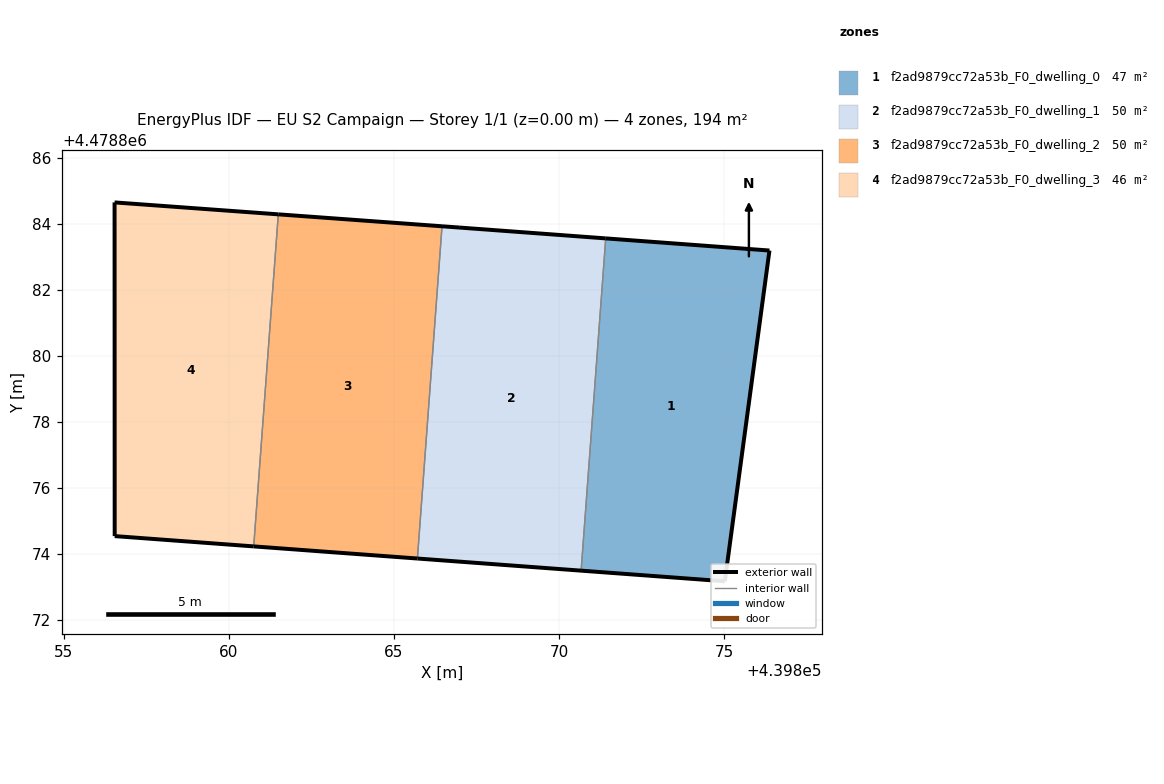
=== STOREY PLAN SPEC (per zone: floor XY polygon, exterior-wall plan segments, windows/doors) ===
zone 1: f2ad9879cc72a53b_F0_dwelling_0  (47.2 m²)
  floor: (439876.38, 4478883.20) (439875.03, 4478873.17) (439870.67, 4478873.49) (439871.42, 4478883.56)
  exterior wall: (439875.03, 4478873.17) – (439876.38, 4478883.20)  [10.1 m]
  exterior wall: (439876.38, 4478883.20) – (439871.42, 4478883.56)  [5.0 m]
  exterior wall: (439870.67, 4478873.49) – (439875.03, 4478873.17)  [4.4 m]
  interior walls: 1
zone 2: f2ad9879cc72a53b_F0_dwelling_1  (50.2 m²)
  floor: (439871.42, 4478883.56) (439870.67, 4478873.49) (439865.71, 4478873.86) (439866.46, 4478883.93) (439866.97, 4478883.89)
  exterior wall: (439865.71, 4478873.86) – (439870.67, 4478873.49)  [5.0 m]
  exterior wall: (439871.42, 4478883.56) – (439866.97, 4478883.89)  [4.5 m]
  exterior wall: (439866.97, 4478883.89) – (439866.46, 4478883.93)  [0.5 m]
  interior walls: 2
zone 3: f2ad9879cc72a53b_F0_dwelling_2  (50.2 m²)
  floor: (439866.46, 4478883.93) (439865.71, 4478873.86) (439860.75, 4478874.23) (439861.50, 4478884.29)
  exterior wall: (439860.75, 4478874.23) – (439865.71, 4478873.86)  [5.0 m]
  exterior wall: (439866.46, 4478883.93) – (439861.50, 4478884.29)  [5.0 m]
  interior walls: 2
zone 4: f2ad9879cc72a53b_F0_dwelling_3  (46.4 m²)
  floor: (439861.50, 4478884.29) (439860.75, 4478874.23) (439856.54, 4478874.54) (439856.53, 4478884.65)
  exterior wall: (439856.54, 4478874.54) – (439860.75, 4478874.23)  [4.2 m]
  exterior wall: (439861.50, 4478884.29) – (439856.53, 4478884.65)  [5.0 m]
  exterior wall: (439856.53, 4478884.65) – (439856.54, 4478874.54)  [10.1 m]
  interior walls: 1

=== DERIVED (storey summary) ===
Building: EU S2 Campaign
Storey: 1 of 1  (floor level z = 0.00 m)
Storey gross floor area: 194.0 m²
Zones on this storey: 4
  - f2ad9879cc72a53b_F0_dwelling_0: floor 47.2 m²; exterior wall 19.5 m (58.4 m²); WWR 0.0%
  - f2ad9879cc72a53b_F0_dwelling_1: floor 50.2 m²; exterior wall 10.0 m (29.9 m²); WWR 0.0%
  - f2ad9879cc72a53b_F0_dwelling_2: floor 50.2 m²; exterior wall 10.0 m (29.9 m²); WWR 0.0%
  - f2ad9879cc72a53b_F0_dwelling_3: floor 46.4 m²; exterior wall 19.3 m (57.9 m²); WWR 0.0%
Zone adjacency (shared interzone walls):
  - f2ad9879cc72a53b_F0_dwelling_0 ↔ f2ad9879cc72a53b_F0_dwelling_1
  - f2ad9879cc72a53b_F0_dwelling_1 ↔ f2ad9879cc72a53b_F0_dwelling_2
  - f2ad9879cc72a53b_F0_dwelling_2 ↔ f2ad9879cc72a53b_F0_dwelling_3